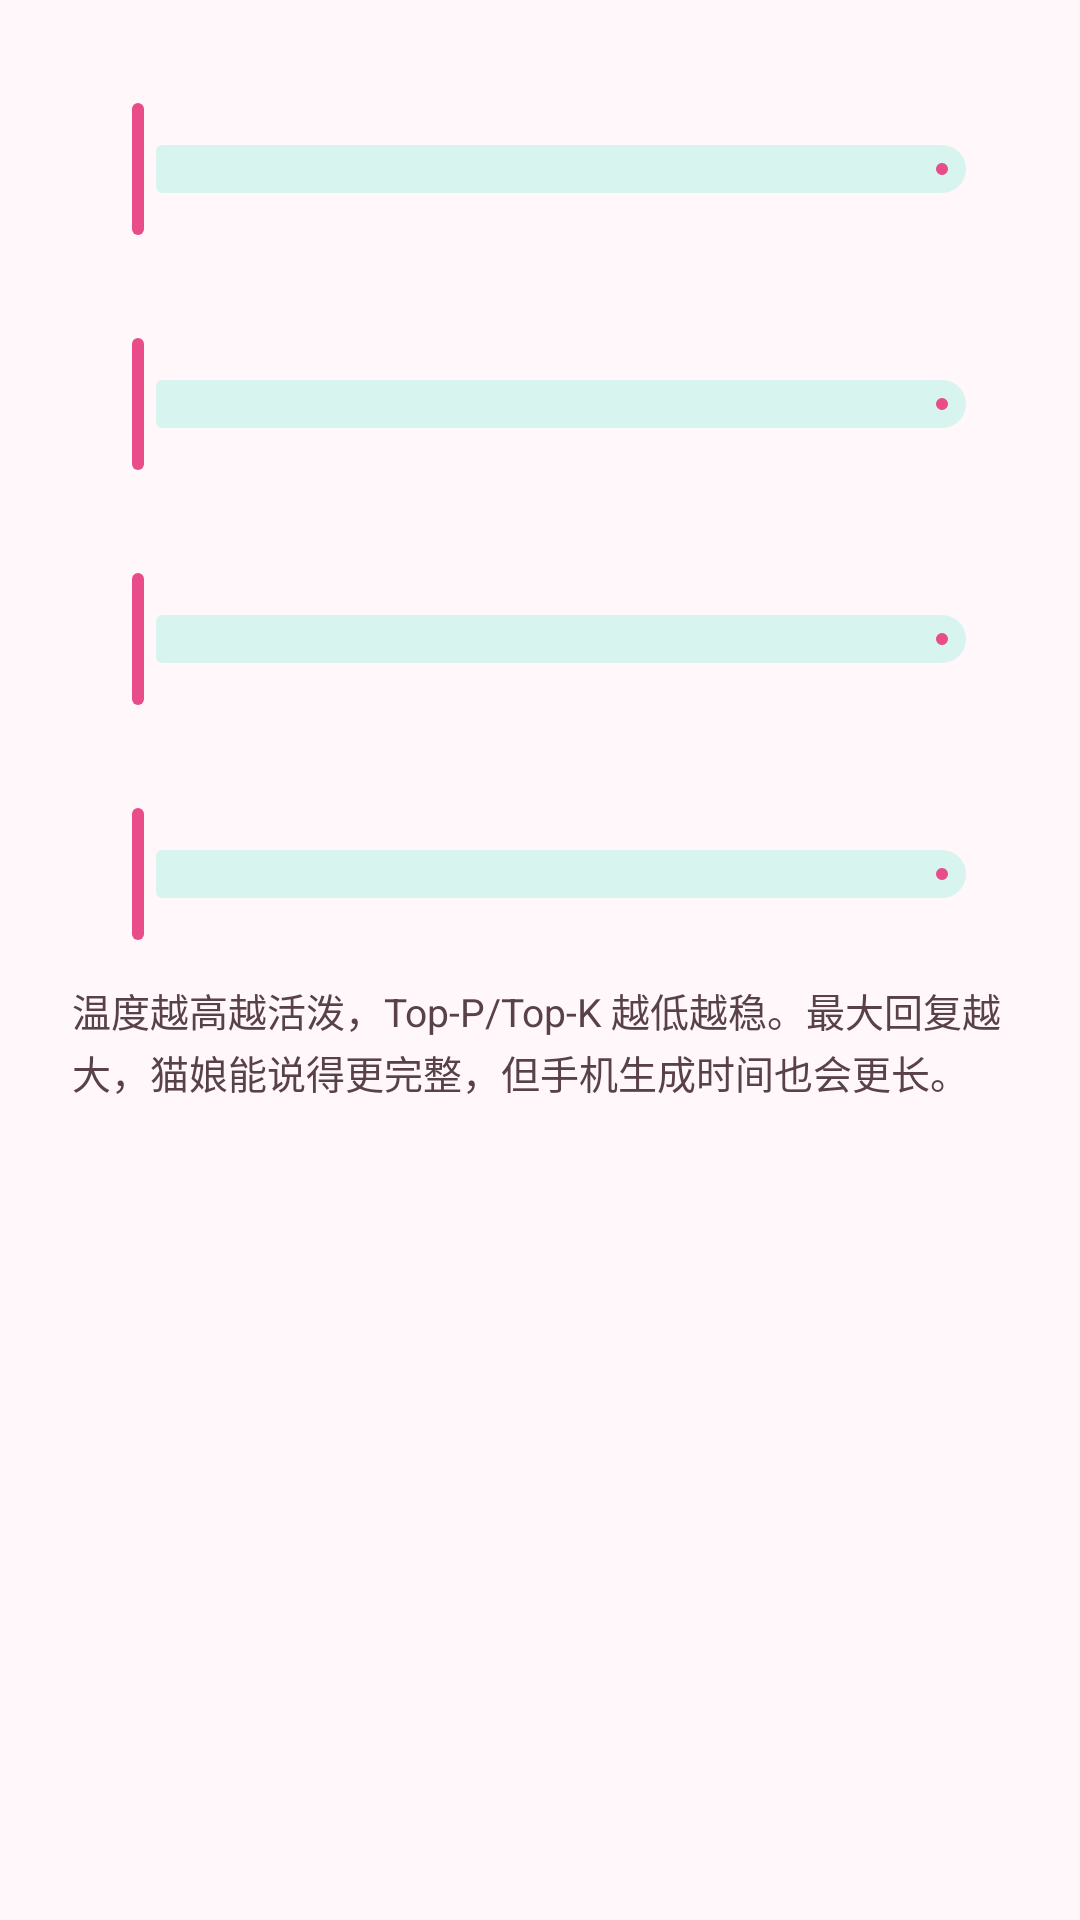

Write the Android layout XML for this screen, with the resource values it uses.
<!-- AndroidManifest.xml: application theme Theme.MiniCPMVdemo -->
<!-- res/layout/dialog_generation_settings.xml -->
<?xml version="1.0" encoding="utf-8"?>
<ScrollView xmlns:android="http://schemas.android.com/apk/res/android"
    xmlns:app="http://schemas.android.com/apk/res-auto"
    xmlns:tools="http://schemas.android.com/tools"
    android:layout_width="match_parent"
    android:layout_height="wrap_content">

    <LinearLayout
        android:layout_width="match_parent"
        android:layout_height="wrap_content"
        android:orientation="vertical"
        android:paddingHorizontal="24dp"
        android:paddingTop="8dp"
        android:paddingBottom="0dp">

        <TextView
            android:id="@+id/tv_temperature_value"
            android:layout_width="match_parent"
            android:layout_height="wrap_content"
            android:layout_marginTop="4dp"
            android:textColor="?attr/colorOnSurface"
            android:textSize="15sp"
            android:textStyle="bold"
            tools:text="Temperature 0.70" />

        <com.google.android.material.slider.Slider
            android:id="@+id/slider_temperature"
            android:layout_width="match_parent"
            android:layout_height="wrap_content"
            android:valueFrom="0"
            android:valueTo="1.5"
            android:stepSize="0.05"
            app:tickVisible="false" />

        <TextView
            android:id="@+id/tv_top_p_value"
            android:layout_width="match_parent"
            android:layout_height="wrap_content"
            android:layout_marginTop="10dp"
            android:textColor="?attr/colorOnSurface"
            android:textSize="15sp"
            android:textStyle="bold"
            tools:text="Top-P 1.00" />

        <com.google.android.material.slider.Slider
            android:id="@+id/slider_top_p"
            android:layout_width="match_parent"
            android:layout_height="wrap_content"
            android:valueFrom="0.1"
            android:valueTo="1.0"
            android:stepSize="0.05"
            app:tickVisible="false" />

        <TextView
            android:id="@+id/tv_top_k_value"
            android:layout_width="match_parent"
            android:layout_height="wrap_content"
            android:layout_marginTop="10dp"
            android:textColor="?attr/colorOnSurface"
            android:textSize="15sp"
            android:textStyle="bold"
            tools:text="Top-K off" />

        <com.google.android.material.slider.Slider
            android:id="@+id/slider_top_k"
            android:layout_width="match_parent"
            android:layout_height="wrap_content"
            android:valueFrom="0"
            android:valueTo="100"
            android:stepSize="1"
            app:tickVisible="false" />

        <TextView
            android:id="@+id/tv_predict_value"
            android:layout_width="match_parent"
            android:layout_height="wrap_content"
            android:layout_marginTop="10dp"
            android:textColor="?attr/colorOnSurface"
            android:textSize="15sp"
            android:textStyle="bold"
            tools:text="Max reply 100" />

        <com.google.android.material.slider.Slider
            android:id="@+id/slider_predict_length"
            android:layout_width="match_parent"
            android:layout_height="wrap_content"
            android:valueFrom="32"
            android:valueTo="4090"
            android:stepSize="1"
            app:tickVisible="false" />

        <TextView
            android:layout_width="match_parent"
            android:layout_height="wrap_content"
            android:layout_marginTop="12dp"
            android:lineSpacingExtra="2dp"
            android:text="@string/generation_settings_hint"
            android:textColor="?attr/colorOnSurfaceVariant"
            android:textSize="13sp" />
    </LinearLayout>
</ScrollView>
<!-- resources referenced by this layout -->
<resources>
  <string name="generation_settings_hint">温度越高越活泼，Top-P/Top-K 越低越稳。最大回复越大，猫娘能说得更完整，但手机生成时间也会更长。</string>
  <style name="Theme.MiniCPMVdemo" parent="Theme.Material3.Light.NoActionBar">
          <item name="colorPrimary">@color/primary</item>
          <item name="colorOnPrimary">@color/on_primary</item>
          <item name="colorPrimaryContainer">@color/primary_container</item>
          <item name="colorOnPrimaryContainer">@color/on_primary_container</item>
          <item name="colorSecondary">@color/secondary</item>
          <item name="colorOnSecondary">@color/on_secondary</item>
          <item name="colorSecondaryContainer">@color/secondary_container</item>
          <item name="colorOnSecondaryContainer">@color/on_secondary_container</item>
          <item name="colorSurface">@color/surface</item>
          <item name="colorOnSurface">@color/on_surface</item>
          <item name="colorSurfaceVariant">@color/surface_variant</item>
          <item name="colorOnSurfaceVariant">@color/on_surface_variant</item>
          <item name="colorOutline">@color/outline</item>
          <item name="android:windowBackground">@color/surface</item>
          <item name="android:statusBarColor">@color/surface</item>
          <item name="android:windowLightStatusBar">true</item>
          <item name="android:navigationBarColor">@color/surface</item>
          <item name="android:windowLightNavigationBar" tools:targetApi="27">true</item>
      </style>
  <color name="primary">#FFE84D8A</color>
  <color name="on_primary">#FFFFFFFF</color>
  <color name="primary_container">#FFFFD8E6</color>
  <color name="on_primary_container">#FF5E1732</color>
  <color name="secondary">#FF18A999</color>
  <color name="on_secondary">#FFFFFFFF</color>
  <color name="secondary_container">#FFD8F4EE</color>
  <color name="on_secondary_container">#FF073B35</color>
  <color name="surface">#FFFFF7FA</color>
  <color name="on_surface">#FF2D1821</color>
  <color name="surface_variant">#FFFFECF3</color>
  <color name="on_surface_variant">#FF59414A</color>
  <color name="outline">#FFD28AA5</color>
</resources>
